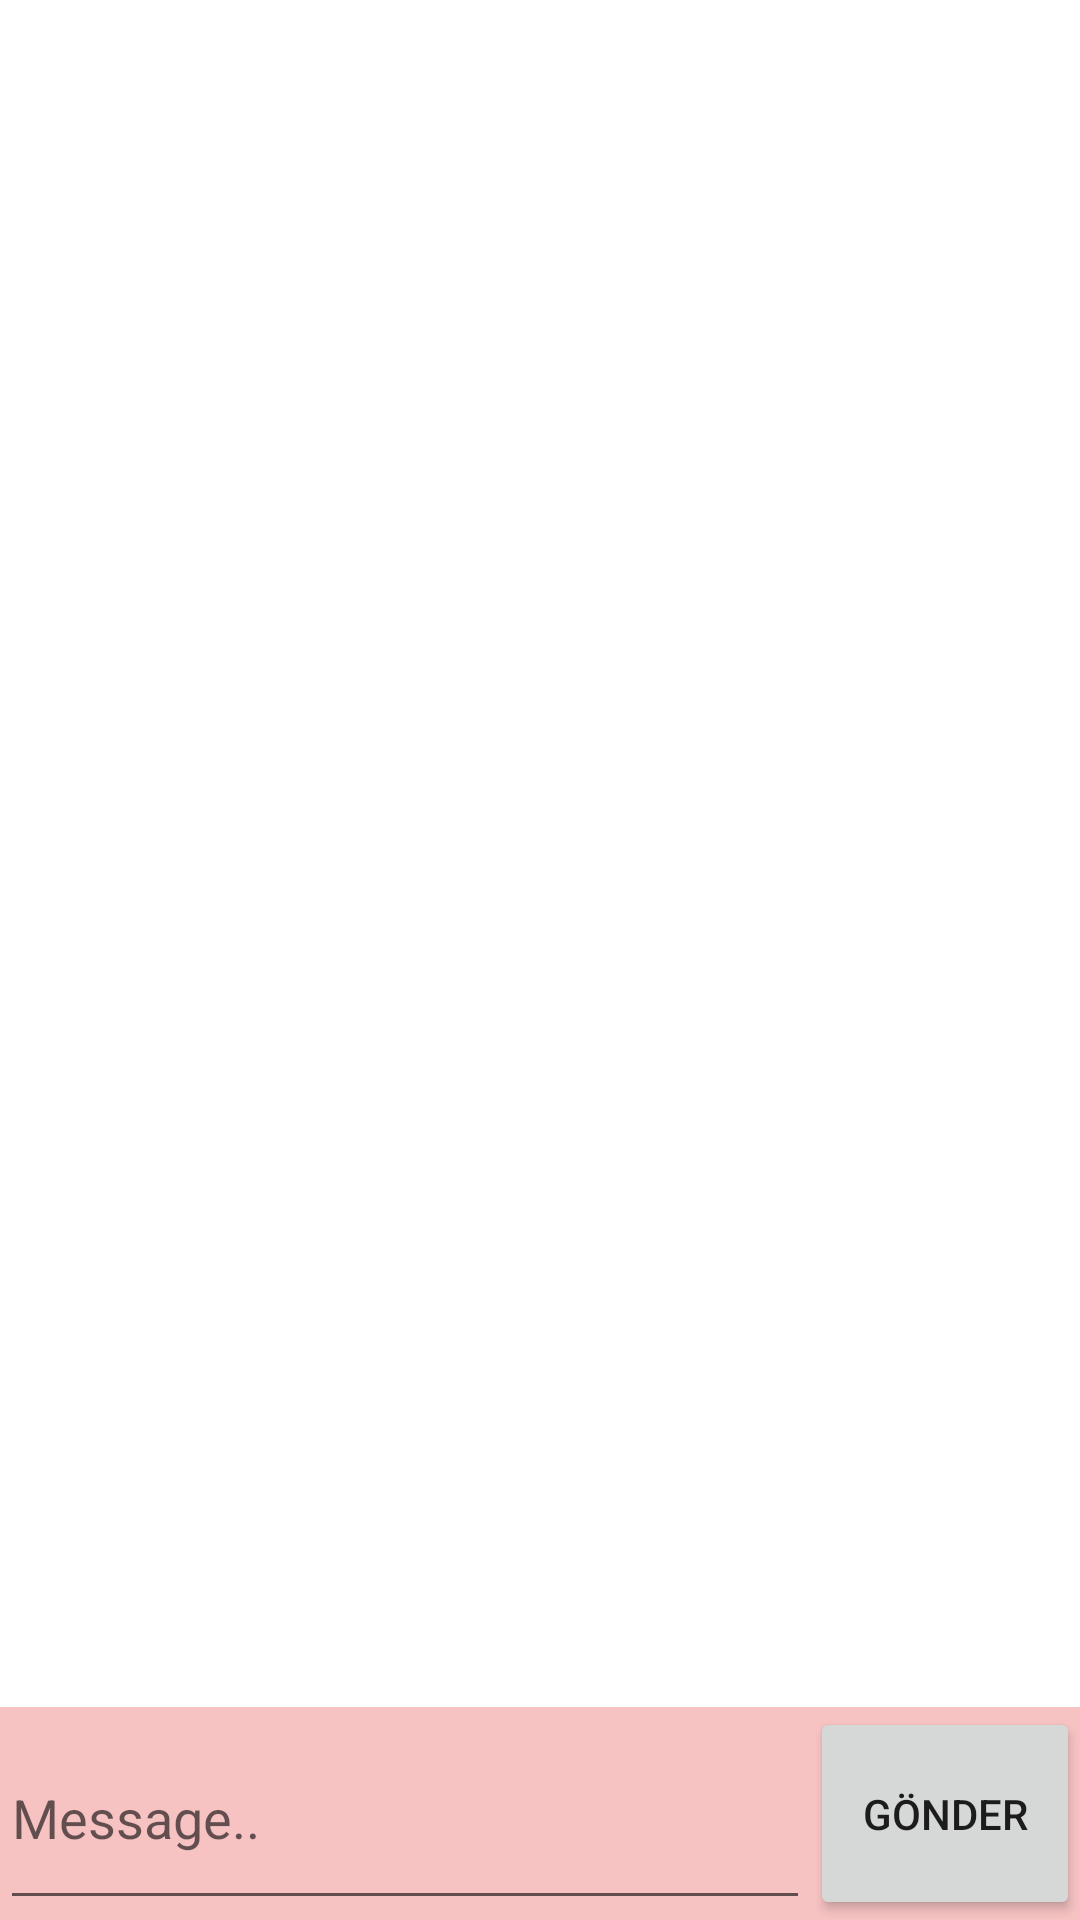

Android layout source for this screen:
<!-- AndroidManifest.xml: application theme Theme.Socketmobile -->
<!-- res/layout/activity_chat.xml -->
<?xml version="1.0" encoding="utf-8"?>
<LinearLayout xmlns:android="http://schemas.android.com/apk/res/android"
    xmlns:app="http://schemas.android.com/apk/res-auto"
    xmlns:tools="http://schemas.android.com/tools"
    android:layout_width="match_parent"
    android:layout_height="match_parent"
    android:orientation="vertical"
    tools:context=".ChatActivity">

    <LinearLayout
        android:layout_width="match_parent"
        android:layout_height="match_parent"
        android:orientation="horizontal"
        android:layout_weight="1"></LinearLayout>

    <LinearLayout
        android:id="@+id/linearLayout"
        android:layout_width="match_parent"
        android:layout_height="match_parent"
        android:background="#F6C2C2"
        android:layout_weight="8"
        android:orientation="horizontal">

        <EditText
            android:id="@+id/messageET"
            android:layout_width="match_parent"
            android:layout_height="match_parent"
            android:layout_weight="1"
            android:ems="10"
            android:hint="Message.."
            android:inputType="textPersonName" />

        <Button
            android:id="@+id/sendMessageBTN"
            android:layout_width="match_parent"
            android:layout_height="match_parent"
            android:layout_weight="3"
            android:text="Gönder" />
    </LinearLayout>
</LinearLayout>
<!-- resources referenced by this layout -->
<resources>
  <style name="Theme.Socketmobile" parent="Theme.MaterialComponents.DayNight.DarkActionBar">
          
          <item name="colorPrimary">@color/purple_500</item>
          <item name="colorPrimaryVariant">@color/purple_700</item>
          <item name="colorOnPrimary">@color/white</item>
          
          <item name="colorSecondary">@color/teal_200</item>
          <item name="colorSecondaryVariant">@color/teal_700</item>
          <item name="colorOnSecondary">@color/black</item>
          
          <item name="android:statusBarColor" tools:targetApi="l">?attr/colorPrimaryVariant</item>
          
      </style>
  <!-- not gathered from this repository: default colours our renderer supplied (Android Studio template values) -->
  <color name="purple_500">#FF6200EE</color>
  <color name="purple_700">#FF3700B3</color>
  <color name="teal_200">#FF03DAC5</color>
  <color name="teal_700">#FF018786</color>
  <color name="black">#FF000000</color>
  <color name="white">#FFFFFFFF</color>
</resources>
